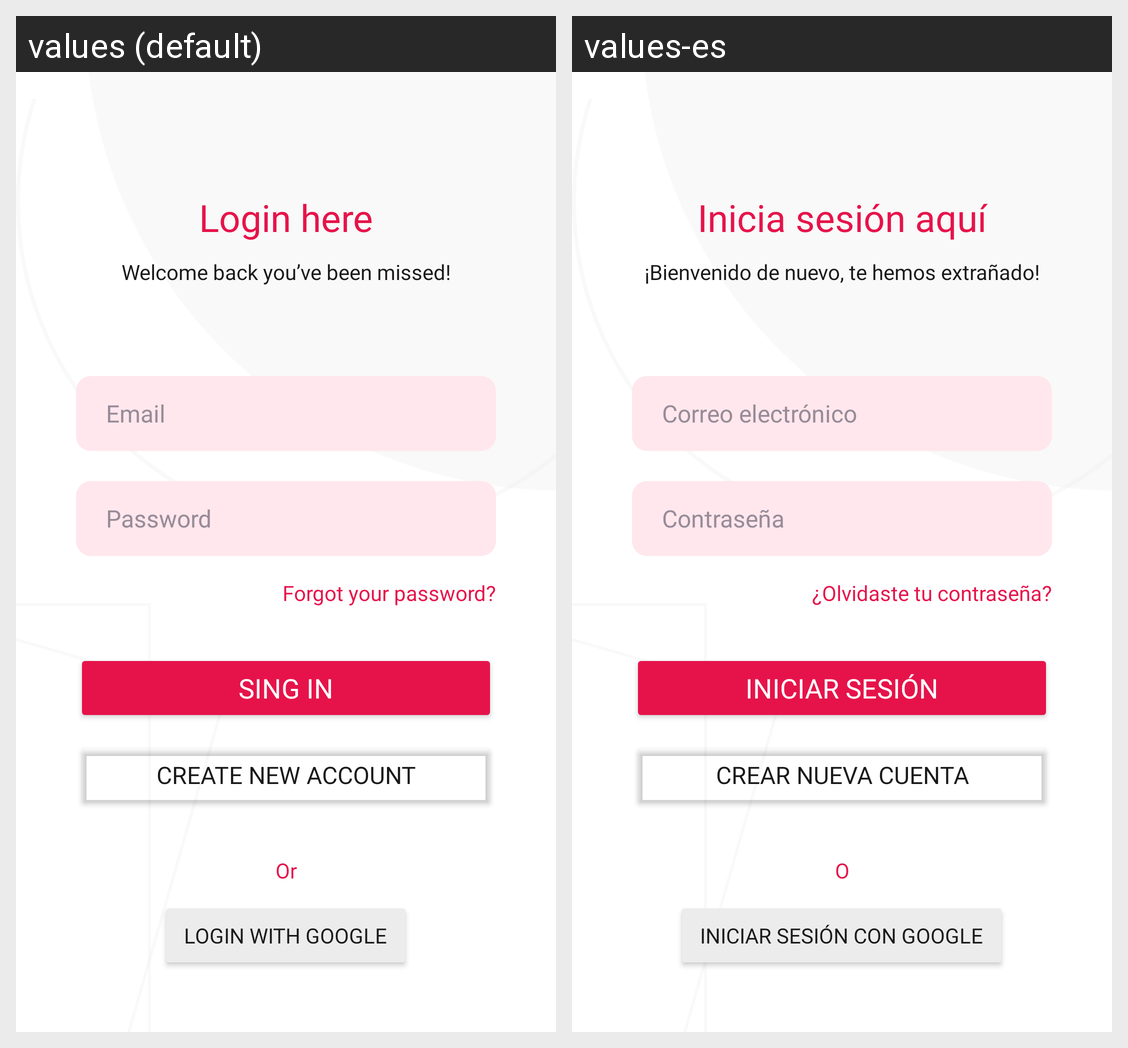

Here is an Android app screen in its default locale and in the app's own translations. Write out the translated-string differences for the strings that appear on this screen.
Android screen res/layout/activity_login.xml rendered under 2 locales, left to right: values (default), values-es. Device: Nexus 5 (rendered at 1080×1920; each locale shown at half size, 540×960, under a caption strip naming it); theme Theme.EconomyKanban.
Strings drawn on this screen, with the default value and each locale's value (text and hints the layout hard-codes, and strings that could not be matched under every locale, appear in the picture but are not listed):

login_title
  values: Login here
  values-es: Inicia sesión aquí

login_paragraph
  values: Welcome back you’ve been missed!
  values-es: ¡Bienvenido de nuevo, te hemos extrañado!

Email
  values: Email
  values-es: Correo electrónico

Passw
  values: Password
  values-es: Contraseña

fPassw
  values: Forgot your password?
  values-es: ¿Olvidaste tu contraseña?

singIn
  values: Sing in
  values-es: Iniciar sesión

CreateAcc
  values: Create new account
  values-es: Crear nueva cuenta

or
  values: Or
  values-es: O

google_login
  values: Login with Google
  values-es: Iniciar sesión con Google
